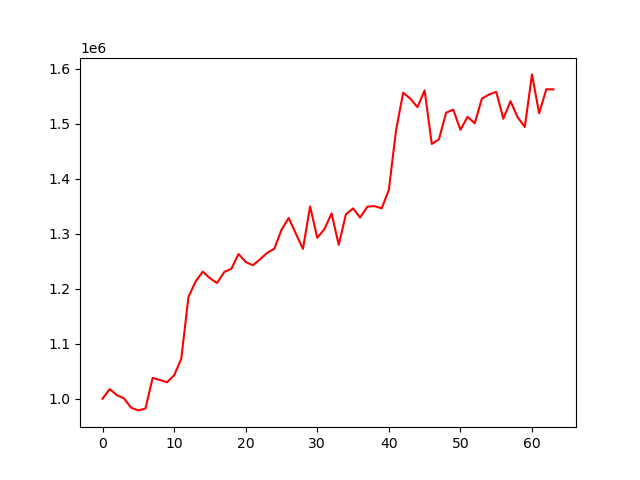

Data behind this chart, as committed beside it:
account_value, date, daily_return
1000000, 2023-10-05, 
1017352, 2023-10-06, 0.01735
1006464, 2023-10-09, -0.0107
1000348, 2023-10-10, -0.006077
983507, 2023-10-11, -0.01684
978682, 2023-10-12, -0.004906
982062, 2023-10-13, 0.003454
1037631, 2023-10-16, 0.05658
1033976, 2023-10-17, -0.003523
1029832, 2023-10-18, -0.004008
1042330, 2023-10-19, 0.01214
1072661, 2023-10-20, 0.0291
1184665, 2023-10-23, 0.1044
1212922, 2023-10-24, 0.02385
1230892, 2023-10-25, 0.01482
1218899, 2023-10-26, -0.009743
1210136, 2023-10-27, -0.007189
1230214, 2023-10-30, 0.01659
1236188, 2023-10-31, 0.004856
1262778, 2023-11-01, 0.02151
1248462, 2023-11-02, -0.01134
1242534, 2023-11-03, -0.004748
1253116, 2023-11-06, 0.008517
1265055, 2023-11-07, 0.009527
1272405, 2023-11-08, 0.00581
1306793, 2023-11-09, 0.02703
1328342, 2023-11-10, 0.01649
1300174, 2023-11-13, -0.02121
1272217, 2023-11-14, -0.0215
1349350, 2023-11-15, 0.06063
1292342, 2023-11-16, -0.04225
1308090, 2023-11-17, 0.01219
1336618, 2023-11-20, 0.02181
1279494, 2023-11-21, -0.04274
1335014, 2023-11-22, 0.04339
1345776, 2023-11-24, 0.008062
1329034, 2023-11-27, -0.01244
1348880, 2023-11-28, 0.01493
1349885, 2023-11-29, 0.0007447
1345986, 2023-11-30, -0.002888
1379081, 2023-12-01, 0.02459
1487124, 2023-12-04, 0.07834
1556044, 2023-12-05, 0.04634
1545252, 2023-12-06, -0.006936
1529834, 2023-12-07, -0.009978
1560136, 2023-12-08, 0.01981
1462878, 2023-12-11, -0.06234
1471372, 2023-12-12, 0.005806
1519639, 2023-12-13, 0.0328
1525326, 2023-12-14, 0.003743
1488542, 2023-12-15, -0.02412
1512260, 2023-12-18, 0.01593
1500293, 2023-12-19, -0.007913
1545338, 2023-12-20, 0.03002
1552778, 2023-12-21, 0.004814
1557565, 2023-12-22, 0.003083
1508664, 2023-12-26, -0.0314
1540623, 2023-12-27, 0.02118
1511292, 2023-12-28, -0.01904
1493789, 2023-12-29, -0.01158
... 4 more rows
